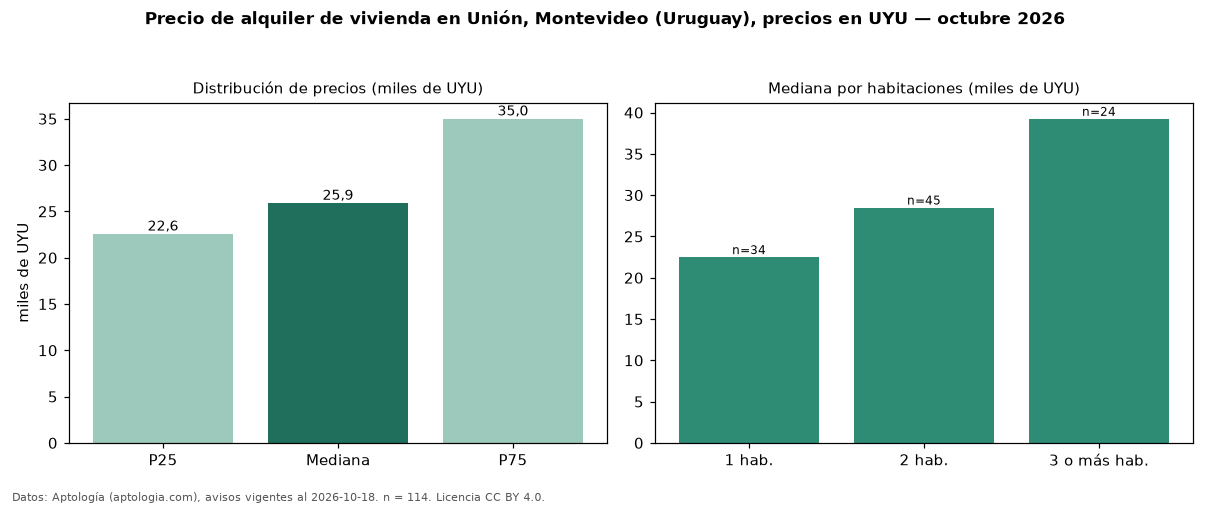

The table this chart was drawn from, first rows:
seccion, metrica, valor, moneda, n
precio, p25, 22575, UYU, 114
precio, mediana, 25900, UYU, 114
precio, p75, 35000, UYU, 114
precio, minimo, 14300, UYU, 114
precio, maximo, 80000, UYU, 114
m2, mediana_precio_m2, 482.1, UYU, 110
m2, area_mediana_m2, 55.0, m2, 110
admin, mediana_admin_mes, 4000, UYU, 61
banos, mediana_banos, 1.0, , 
habitaciones, 1, 22500, UYU, 34
habitaciones, 2, 28500, UYU, 45
habitaciones, 3+, 39250, UYU, 24
fuente, fecha_datos, 2026-10-18, , 
fuente, atribucion, https://www.aptologia.com/uy/alquiler/mo…, , 
fuente, licencia, CC BY 4.0, , 
